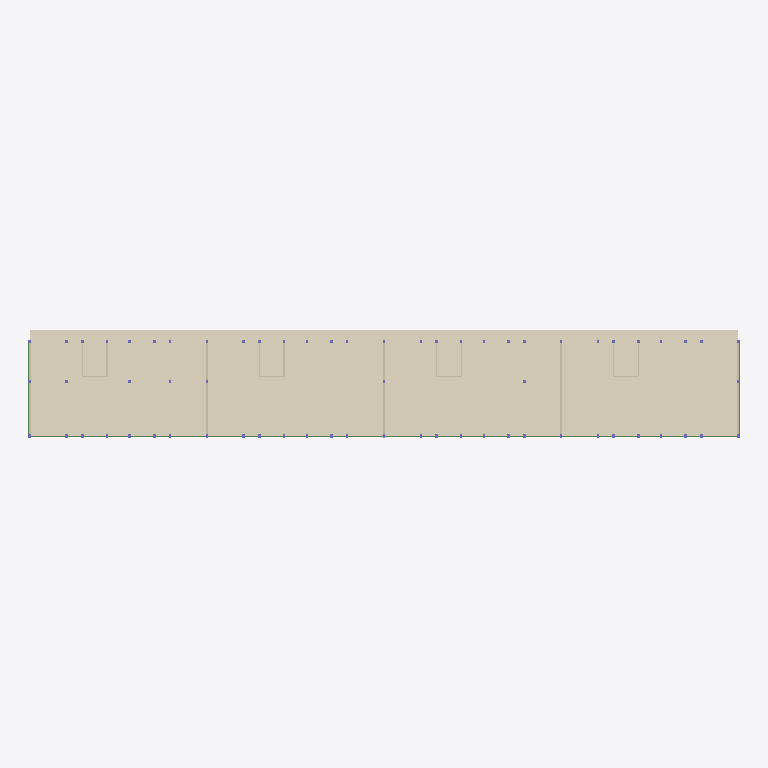
Plan cut of the same IFC building model at storey '3F' (level 5.40 m, cut at 6.80 m), seen from above with north up, elements coloured by IFC class: 13 walls (beige), 3 beams (green), 1 covering (cream). Cut surfaces are drawn darker.
Extent 81.1 m × 12.3 m × 13.7 m (x, y, z). Storeys (6): 1F at 0.00 m; 2F at 2.70 m; 3F at 5.40 m; 4F at 8.10 m; 5F at 10.80 m; RF at 13.50 m. Elements (602): 346 IfcColumn, 160 IfcBeam, 85 IfcWallStandardCase, 6 IfcSlab, 5 IfcCovering.

HEADER;
FILE_DESCRIPTION(('ViewDefinition [CoordinationView]'),'2;1');
FILE_NAME('plan.ifc','',(''),(''),'reclaim-compare','reclaim-compare','');
FILE_SCHEMA(('IFC2X3'));
ENDSEC;
DATA;
#9=IFCPROJECT('0000000000000000000001',$,'ReClaim plan model',$,$,$,$,(#4),#8);
#11=IFCSITE('0000000000000000000002',$,'Site',$,$,#10,$,$,.ELEMENT.,$,$,$,$,$);
#12=IFCBUILDING('0000000000000000000003',$,'Building',$,$,#10,$,$,.ELEMENT.,$,$,$);
#18=IFCBUILDINGSTOREY('0000000000000000000006',$,'1F',$,$,#10,$,$,.ELEMENT.,0.0);
#19=IFCBUILDINGSTOREY('0000000000000000000007',$,'2F',$,$,#10,$,$,.ELEMENT.,2.7);
#20=IFCBUILDINGSTOREY('0000000000000000000008',$,'3F',$,$,#10,$,$,.ELEMENT.,5.4);
#21=IFCBUILDINGSTOREY('0000000000000000000009',$,'4F',$,$,#10,$,$,.ELEMENT.,8.1);
#22=IFCBUILDINGSTOREY('000000000000000000000A',$,'5F',$,$,#10,$,$,.ELEMENT.,10.8);
#23=IFCBUILDINGSTOREY('000000000000000000000B',$,'RF',$,$,#10,$,$,.ELEMENT.,13.5);
#1784=IFCCOVERING('000000000000000000003d',$,'Mortar',$,$,#1779,#1783,'P220',.FLOORING.);
#1808=IFCBEAM('000000000000000000003g',$,'G1',$,$,#1803,#1807,'P223');
#2600=IFCWALLSTANDARDCASE('000000000000000000005D',$,'W2',$,$,#2595,#2599,'P322');
#2576=IFCWALLSTANDARDCASE('000000000000000000005A',$,'W2',$,$,#2571,#2575,'P319');
#2584=IFCWALLSTANDARDCASE('000000000000000000005B',$,'W2',$,$,#2579,#2583,'P320');
#2592=IFCWALLSTANDARDCASE('000000000000000000005C',$,'W2',$,$,#2587,#2591,'P321');
#2608=IFCWALLSTANDARDCASE('000000000000000000005E',$,'W2',$,$,#2603,#2607,'P323');
#1816=IFCBEAM('000000000000000000003h',$,'G2',$,$,#1811,#1815,'P224');
#2040=IFCBEAM('0000000000000000000047',$,'G2',$,$,#2035,#2039,'P252');
#2648=IFCWALLSTANDARDCASE('000000000000000000005J',$,'W1',$,$,#2643,#2647,'P328');
#2624=IFCWALLSTANDARDCASE('000000000000000000005G',$,'W1',$,$,#2619,#2623,'P325');
#2616=IFCWALLSTANDARDCASE('000000000000000000005F',$,'W1',$,$,#2611,#2615,'P324');
#2640=IFCWALLSTANDARDCASE('000000000000000000005I',$,'W1',$,$,#2635,#2639,'P327');
#2664=IFCWALLSTANDARDCASE('000000000000000000005L',$,'W1',$,$,#2659,#2663,'P330');
#2672=IFCWALLSTANDARDCASE('000000000000000000005M',$,'W1',$,$,#2667,#2671,'P331');
#2688=IFCWALLSTANDARDCASE('000000000000000000005O',$,'W1',$,$,#2683,#2687,'P333');
#2696=IFCWALLSTANDARDCASE('000000000000000000005P',$,'W1',$,$,#2691,#2695,'P334');
ENDSEC;
